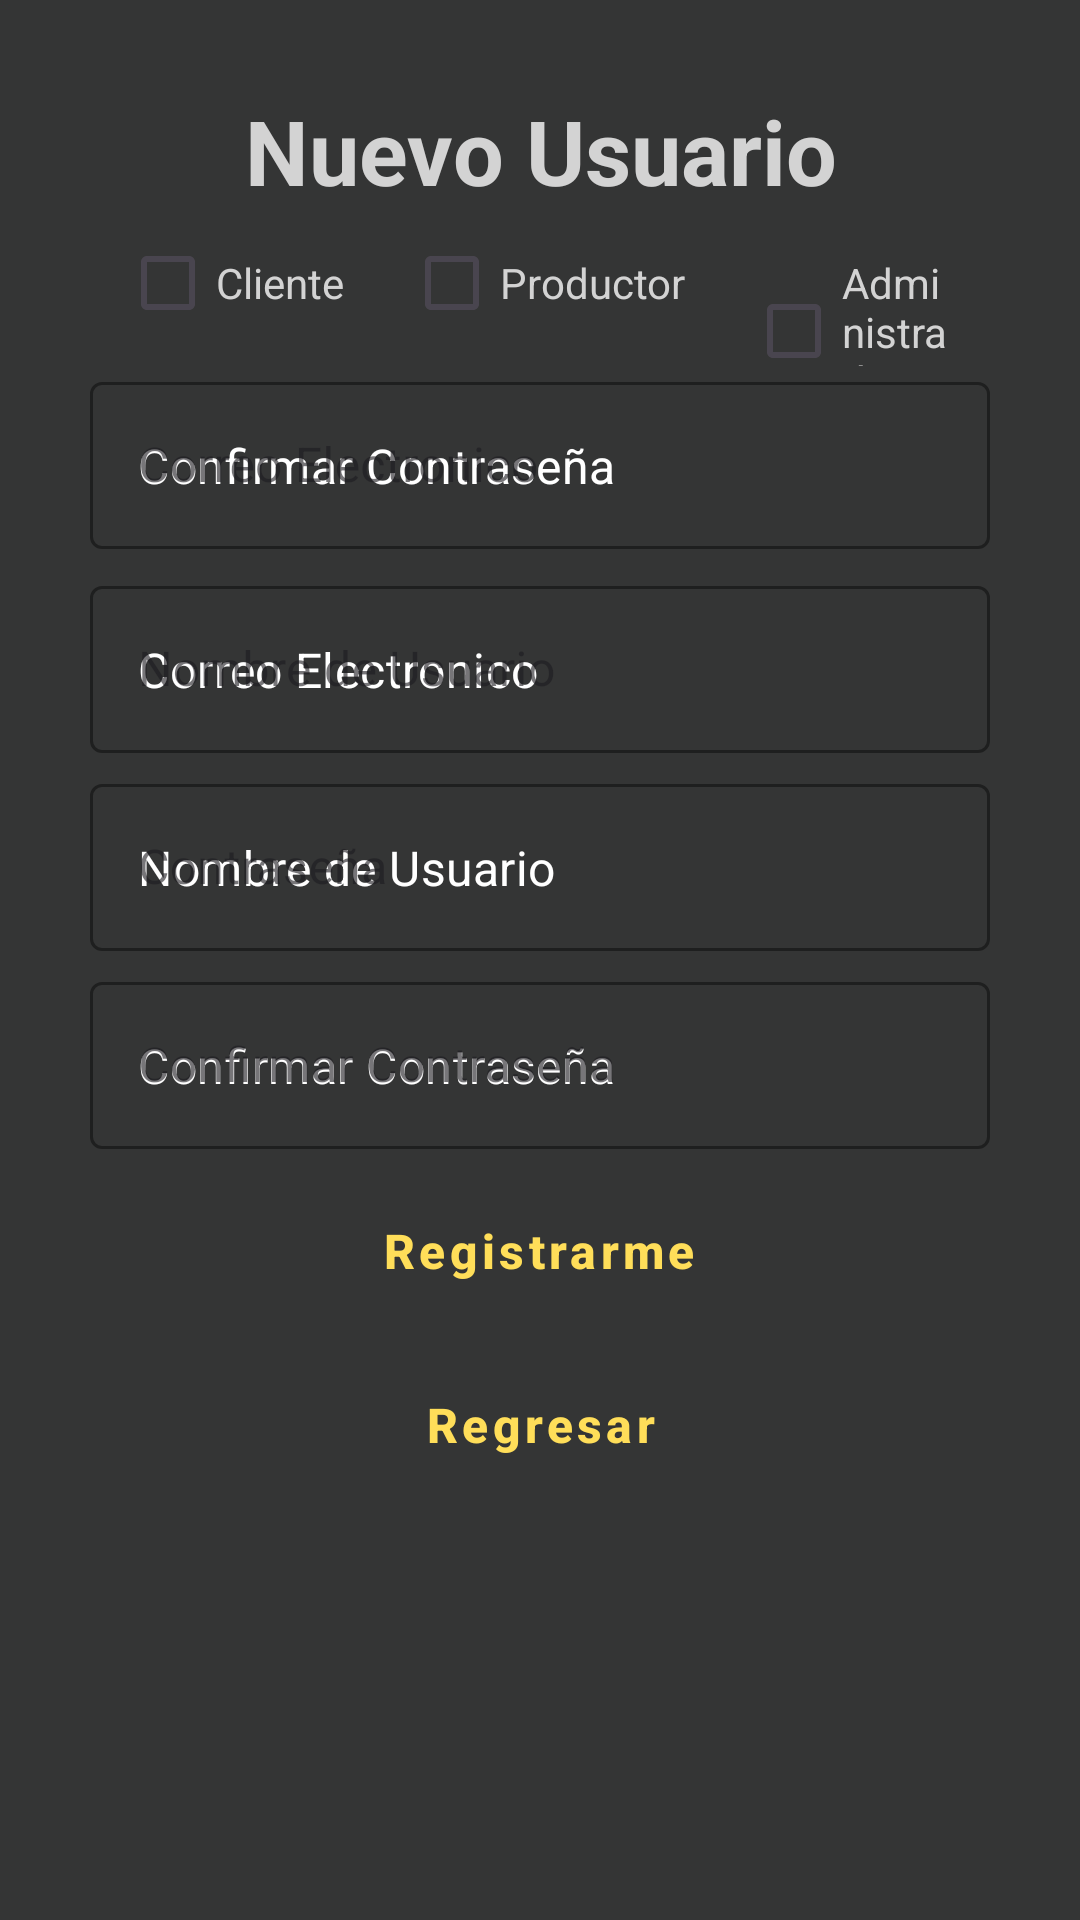

Here is an Android app screen rendered from its layout file. Give the layout XML and the strings, colors and styles it references.
<!-- AndroidManifest.xml: application theme Theme.BoomTracks -->
<!-- res/layout/activity_registro.xml -->
<?xml version="1.0" encoding="utf-8"?>
<ScrollView
    xmlns:android="http://schemas.android.com/apk/res/android"
    xmlns:app="http://schemas.android.com/apk/res-auto"
    xmlns:tools="http://schemas.android.com/tools"
    android:id="@+id/main"
    android:layout_width="match_parent"
    android:layout_height="match_parent"
    tools:context=".Menu"
    android:background="#343535">


    <LinearLayout
        android:layout_width="match_parent"
        android:layout_height="wrap_content"
        android:orientation="vertical"
        android:layout_margin="30dp">

        <TextView
            android:layout_width="match_parent"
            android:layout_height="wrap_content"
            android:text="Nuevo Usuario"
            android:textColor="@color/gray_light"
            android:textSize="30dp"
            android:textStyle="bold"
            android:textAlignment="center"/>

        <LinearLayout
            android:layout_width="match_parent"
            android:layout_height="wrap_content"
            android:orientation="horizontal"
            android:layout_marginTop="0dp">

            <CheckBox
                android:id="@+id/cbCliente_registro"
                style="@style/Widget.AppCompat.CompoundButton.CheckBox"
                android:layout_width="wrap_content"
                android:layout_height="wrap_content"
                android:layout_marginHorizontal="10dp"
                android:onClick="onCheckBoxClicked"
                android:text="Cliente"
                android:textColor="@color/gray_light" />

            <CheckBox
                android:id="@+id/cbProductor_registro"
                android:layout_width="wrap_content"
                android:layout_height="wrap_content"
                android:text="Productor"
                android:onClick="onCheckBoxClicked"
                style="@style/Widget.AppCompat.CompoundButton.CheckBox"
                android:layout_marginHorizontal="10dp"
                android:textColor="@color/gray_light"
                />

            <CheckBox
                android:id="@+id/cbAdmin_registro"
                android:layout_width="wrap_content"
                android:layout_height="wrap_content"
                android:text="Administrador"
                android:onClick="onCheckBoxClicked"
                style="@style/Widget.AppCompat.CompoundButton.CheckBox"
                android:layout_marginHorizontal="10dp"
                android:textColor="@color/gray_light"
                />


        </LinearLayout>

        <com.google.android.material.textfield.TextInputLayout
            android:id="@+id/txtCorreo"
            android:layout_width="match_parent"
            android:layout_height="wrap_content"
            android:hint="@string/texto01"
            app:boxStrokeColor="#E91E63"
            style="@style/Widget.MaterialComponents.TextInputLayout.OutlinedBox">

            <EditText
                android:layout_width="match_parent"
                android:layout_height="wrap_content"
                android:hint="Confirmar Contraseña"
                android:textColorHint="@color/white"
                android:textColor="@color/white"
                android:textSize="16sp" />

        </com.google.android.material.textfield.TextInputLayout>

        <com.google.android.material.textfield.TextInputLayout
            android:id="@+id/txtNombreUsuario"
            android:layout_width="match_parent"
            android:layout_height="wrap_content"
            android:hint="@string/texto03"
            app:boxStrokeColor="#1E3AC3"
            android:layout_marginTop="7dp"
            app:hintTextColor="#C32217"
            style="@style/Widget.MaterialComponents.TextInputLayout.OutlinedBox"
            >

            <EditText
                android:id="@+id/emailInput"
                android:layout_width="match_parent"
                android:layout_height="wrap_content"
                android:hint="@string/texto01"
                android:textColorHint="@color/white"
                android:textColor="@color/white"
                android:textSize="16sp" />

        </com.google.android.material.textfield.TextInputLayout>

        <com.google.android.material.textfield.TextInputLayout
            android:id="@+id/txtContrasena"
            android:layout_width="match_parent"
            android:layout_height="wrap_content"
            android:hint="@string/texto02"
            app:boxStrokeColor="#1E3AC3"
            android:layout_marginTop="5dp"
            app:hintTextColor="#C32217"
            style="@style/Widget.MaterialComponents.TextInputLayout.OutlinedBox"
            >

            <EditText
                android:layout_width="match_parent"
                android:layout_height="wrap_content"
                android:hint="Nombre de Usuario"

                android:textColorHint="@color/white"
                android:textColor="@color/white"
                android:textSize="16sp" />

        </com.google.android.material.textfield.TextInputLayout>

        <com.google.android.material.textfield.TextInputLayout
            android:id="@+id/txtConfirmar"
            android:layout_width="match_parent"
            android:layout_height="wrap_content"
            android:hint="@string/texto04"
            app:boxStrokeColor="#1E3AC3"
            android:layout_marginTop="5dp"
            app:hintTextColor="#C32217"
            style="@style/Widget.MaterialComponents.TextInputLayout.OutlinedBox"
            >

            <EditText
                android:layout_width="match_parent"
                android:layout_height="wrap_content"
                android:hint="Confirmar Contraseña"
                android:textColorHint="@color/white"
                android:textColor="@color/white"
                android:textSize="16sp" />

        </com.google.android.material.textfield.TextInputLayout>

        <Button
            android:id="@+id/btnRegistrarse"
            android:layout_width="wrap_content"
            android:layout_height="wrap_content"
            android:layout_marginTop="10dp"
            style="@style/Widget.MaterialComponents.Button.TextButton"
            android:text="@string/texto05"
            android:textAllCaps="false"
            android:layout_gravity="center"
            android:textSize="16dp"
            android:textStyle="bold"
            android:textColor="#FFDE59"
            />

        <Button
            android:id="@+id/btnEstoyregistrado"
            android:layout_width="wrap_content"
            android:layout_height="wrap_content"
            android:layout_marginTop="10dp"
            style="@style/Widget.MaterialComponents.Button.TextButton"
            android:text="@string/texto06"
            android:textAllCaps="false"
            android:layout_gravity="center"
            android:textSize="16dp"
            android:textStyle="bold"
            android:textColor="#FFDE59"
            />

    </LinearLayout>

</ScrollView>
<!-- resources referenced by this layout -->
<resources>
  <color name="gray_light">#D3D3D3</color>
  <color name="white">#FFFFFF</color>
  <string name="texto01">Correo Electronico</string>
  <string name="texto02">Contraseña</string>
  <string name="texto03">Nombre de Usuario</string>
  <string name="texto04">Confirmar Contraseña</string>
  <string name="texto05">Registrarme</string>
  <string name="texto06">Regresar</string>
  <style name="Theme.BoomTracks" parent="Base.Theme.BoomTracks" />
  <style name="Base.Theme.BoomTracks" parent="Theme.Material3.DayNight.NoActionBar">
          
          
      </style>
</resources>
